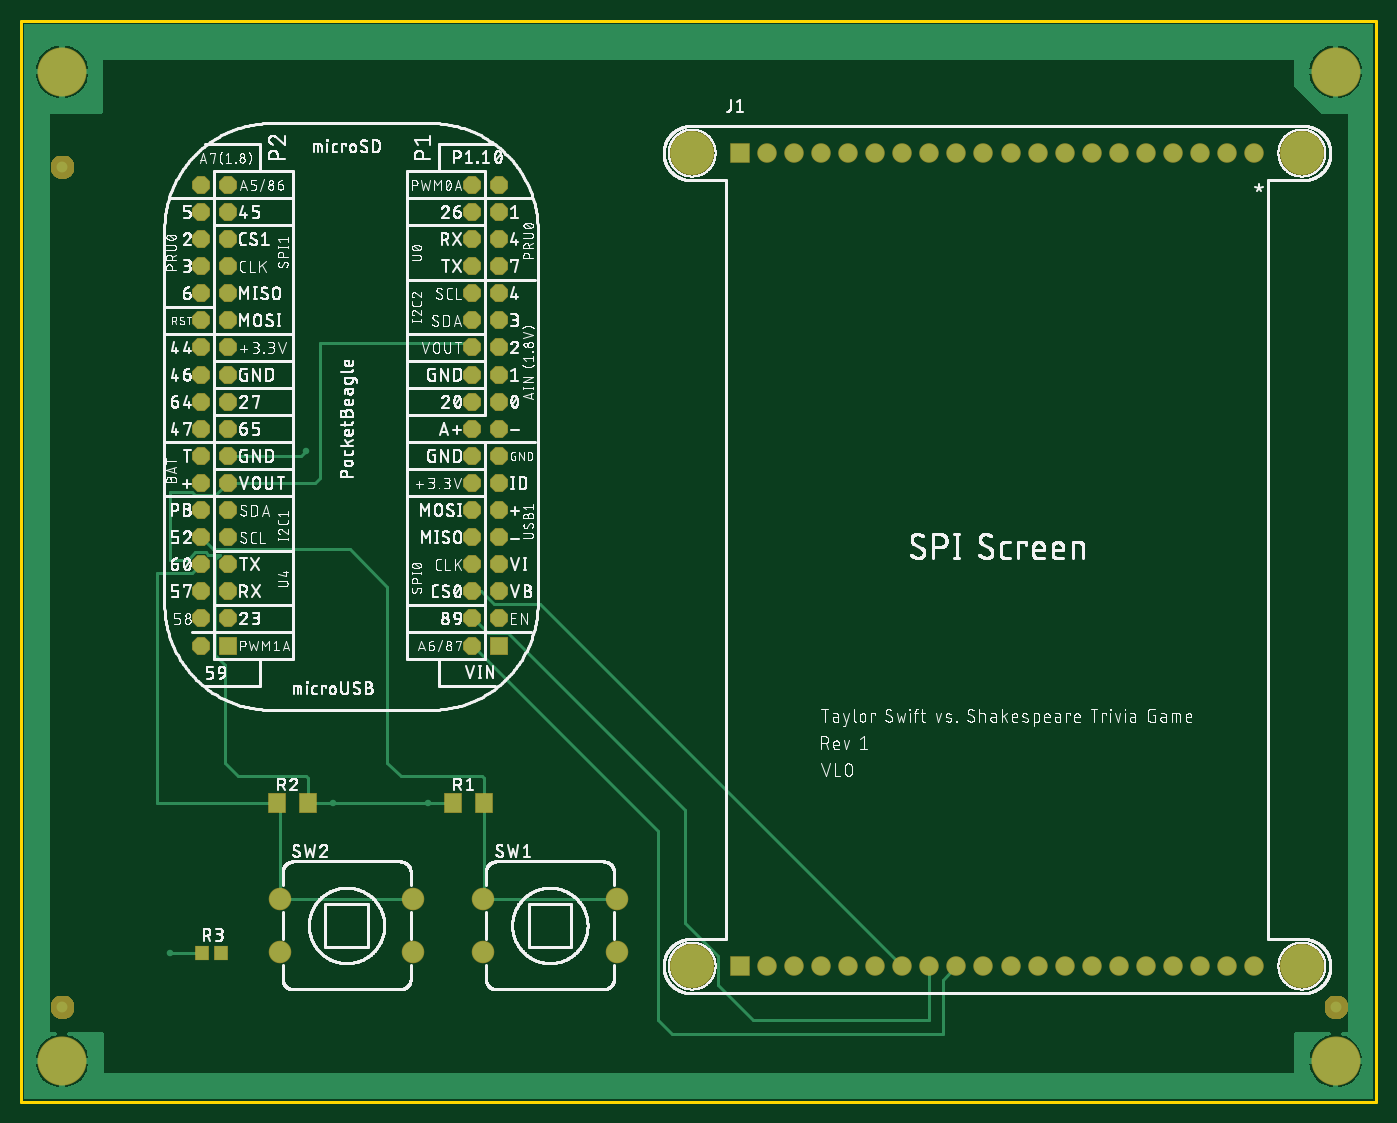
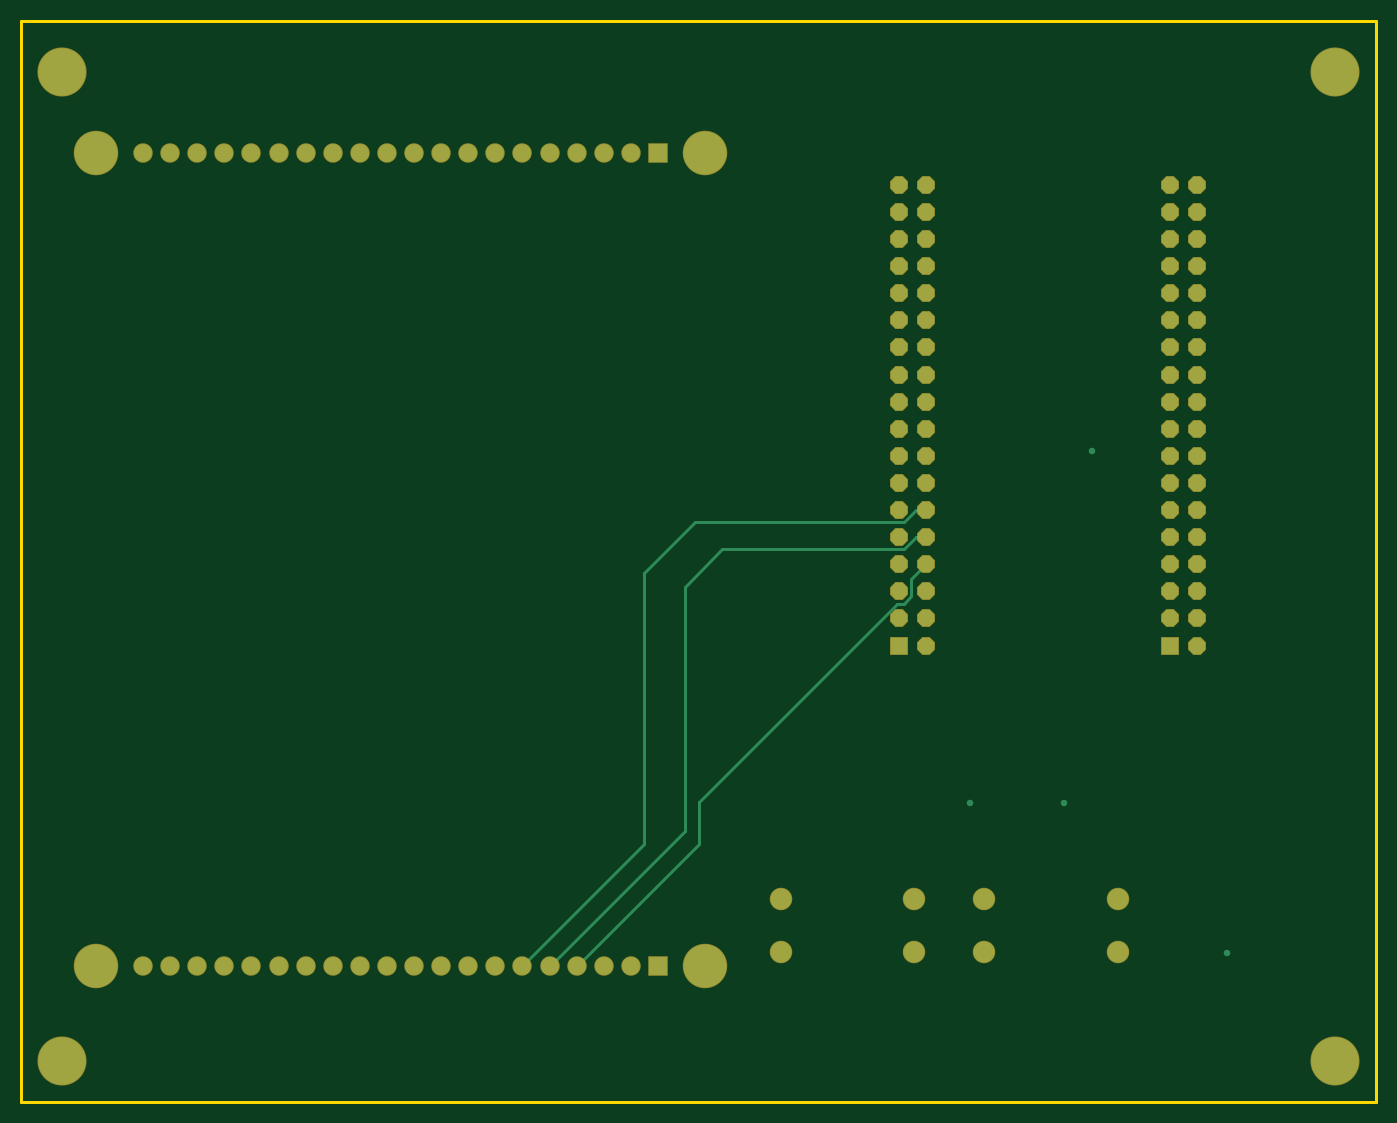
Circuit board: 7 layer files. Board 127.0 x 101.3 mm.
- bottom_copper: copper_bottom_l4.gbr (3654 bytes)
- top_copper: copper_top_l1.gbr (20210 bytes)
- outline: profile.gbr (223 bytes)
- top_silk: silkscreen_top.gbr (537802 bytes)
- bottom_mask: soldermask_bottom.gbr (2812 bytes)
- top_mask: soldermask_top.gbr (16989 bytes)
- paste: solderpaste_top.gbr (325 bytes)

=== bottom_copper: copper_bottom_l4.gbr ===
G04 EAGLE Gerber RS-274X export*
G75*
%MOMM*%
%FSLAX34Y34*%
%LPD*%
%INBottom Copper*%
%IPPOS*%
%AMOC8*
5,1,8,0,0,1.08239X$1,22.5*%
G01*
%ADD10R,1.524000X1.524000*%
%ADD11P,1.649562X8X112.500000*%
%ADD12R,1.676400X1.676400*%
%ADD13C,1.676400*%
%ADD14C,4.016000*%
%ADD15C,1.960000*%
%ADD16C,4.445000*%
%ADD17C,0.609600*%
%ADD18C,0.254000*%


D10*
X447300Y427400D03*
D11*
X421900Y427400D03*
X447300Y452800D03*
X421900Y452800D03*
X447300Y478200D03*
X421900Y478200D03*
X447300Y503600D03*
X421900Y503600D03*
X447300Y529000D03*
X421900Y529000D03*
X447300Y554400D03*
X421900Y554400D03*
X447300Y579800D03*
X421900Y579800D03*
X447300Y605200D03*
X421900Y605200D03*
X447300Y630600D03*
X421900Y630600D03*
X447300Y656000D03*
X421900Y656000D03*
X447300Y681400D03*
X421900Y681400D03*
X447300Y706800D03*
X421900Y706800D03*
X447300Y732200D03*
X421900Y732200D03*
X447300Y757600D03*
X421900Y757600D03*
X447300Y783000D03*
X421900Y783000D03*
X447300Y808400D03*
X421900Y808400D03*
X447300Y833800D03*
X421900Y833800D03*
X447300Y859200D03*
X421900Y859200D03*
D10*
X193300Y427400D03*
D11*
X167900Y427400D03*
X193300Y452800D03*
X167900Y452800D03*
X193300Y478200D03*
X167900Y478200D03*
X193300Y503600D03*
X167900Y503600D03*
X193300Y529000D03*
X167900Y529000D03*
X193300Y554400D03*
X167900Y554400D03*
X193300Y579800D03*
X167900Y579800D03*
X193300Y605200D03*
X167900Y605200D03*
X193300Y630600D03*
X167900Y630600D03*
X193300Y656000D03*
X167900Y656000D03*
X193300Y681400D03*
X167900Y681400D03*
X193300Y706800D03*
X167900Y706800D03*
X193300Y732200D03*
X167900Y732200D03*
X193300Y757600D03*
X167900Y757600D03*
X193300Y783000D03*
X167900Y783000D03*
X193300Y808400D03*
X167900Y808400D03*
X193300Y833800D03*
X167900Y833800D03*
X193300Y859200D03*
X167900Y859200D03*
D12*
X673100Y889000D03*
D13*
X698500Y889000D03*
X723900Y889000D03*
X749300Y889000D03*
X774700Y889000D03*
X800100Y889000D03*
X825500Y889000D03*
X850900Y889000D03*
X876300Y889000D03*
X901700Y889000D03*
X927100Y889000D03*
X952500Y889000D03*
X977900Y889000D03*
X1003300Y889000D03*
X1028700Y889000D03*
X1054100Y889000D03*
X1079500Y889000D03*
X1104900Y889000D03*
X1130300Y889000D03*
X1155700Y889000D03*
D12*
X673100Y127000D03*
D13*
X698500Y127000D03*
X723900Y127000D03*
X749300Y127000D03*
X774700Y127000D03*
X800100Y127000D03*
X825500Y127000D03*
X850900Y127000D03*
X876300Y127000D03*
X901700Y127000D03*
X927100Y127000D03*
X952500Y127000D03*
X977900Y127000D03*
X1003300Y127000D03*
X1028700Y127000D03*
X1054100Y127000D03*
X1079500Y127000D03*
X1104900Y127000D03*
X1130300Y127000D03*
X1155700Y127000D03*
D14*
X628650Y127000D03*
X1200150Y127000D03*
X628650Y889000D03*
X1200150Y889000D03*
D15*
X557800Y190100D03*
X557800Y140100D03*
X432800Y140100D03*
X432800Y190100D03*
X367300Y190100D03*
X367300Y140100D03*
X242300Y140100D03*
X242300Y190100D03*
D16*
X38100Y38100D03*
X38100Y965200D03*
X1231900Y965200D03*
X1231900Y38100D03*
D17*
X381000Y279400D03*
X292100Y279400D03*
X139700Y139700D03*
X266700Y609600D03*
D18*
X635000Y241300D02*
X749300Y127000D01*
X442566Y466770D02*
X435870Y473466D01*
X435870Y489630D02*
X421900Y503600D01*
X435870Y489630D02*
X435870Y473466D01*
X449495Y466770D02*
X635000Y281265D01*
X449495Y466770D02*
X442566Y466770D01*
X635000Y281265D02*
X635000Y241300D01*
X647700Y254000D02*
X774700Y127000D01*
X647700Y254000D02*
X647700Y482600D01*
X431136Y529000D02*
X421900Y529000D01*
X431136Y529000D02*
X442566Y517570D01*
X612730Y517570D02*
X647700Y482600D01*
X612730Y517570D02*
X442566Y517570D01*
X685800Y241300D02*
X800100Y127000D01*
X685800Y241300D02*
X685800Y495300D01*
X431136Y554400D02*
X421900Y554400D01*
X431136Y554400D02*
X442566Y542970D01*
X638130Y542970D02*
X685800Y495300D01*
X638130Y542970D02*
X442566Y542970D01*
M02*

=== top_copper: copper_top_l1.gbr (20210 bytes, source omitted) ===
=== outline: profile.gbr ===
G04 EAGLE Gerber RS-274X export*
G75*
%MOMM*%
%FSLAX34Y34*%
%LPD*%
%IN*%
%IPPOS*%
%AMOC8*
5,1,8,0,0,1.08239X$1,22.5*%
G01*
%ADD10C,0.254000*%


D10*
X0Y0D02*
X1269800Y0D01*
X1269800Y1012700D01*
X0Y1012700D01*
X0Y0D01*
M02*

=== top_silk: silkscreen_top.gbr (537802 bytes, source omitted) ===
=== bottom_mask: soldermask_bottom.gbr ===
G04 EAGLE Gerber RS-274X export*
G75*
%MOMM*%
%FSLAX34Y34*%
%LPD*%
%INSoldermask Bottom*%
%IPPOS*%
%AMOC8*
5,1,8,0,0,1.08239X$1,22.5*%
G01*
%ADD10R,1.676400X1.676400*%
%ADD11P,1.814519X8X112.500000*%
%ADD12R,1.828800X1.828800*%
%ADD13C,1.828800*%
%ADD14C,4.168400*%
%ADD15C,2.112400*%
%ADD16C,4.597400*%


D10*
X447300Y427400D03*
D11*
X421900Y427400D03*
X447300Y452800D03*
X421900Y452800D03*
X447300Y478200D03*
X421900Y478200D03*
X447300Y503600D03*
X421900Y503600D03*
X447300Y529000D03*
X421900Y529000D03*
X447300Y554400D03*
X421900Y554400D03*
X447300Y579800D03*
X421900Y579800D03*
X447300Y605200D03*
X421900Y605200D03*
X447300Y630600D03*
X421900Y630600D03*
X447300Y656000D03*
X421900Y656000D03*
X447300Y681400D03*
X421900Y681400D03*
X447300Y706800D03*
X421900Y706800D03*
X447300Y732200D03*
X421900Y732200D03*
X447300Y757600D03*
X421900Y757600D03*
X447300Y783000D03*
X421900Y783000D03*
X447300Y808400D03*
X421900Y808400D03*
X447300Y833800D03*
X421900Y833800D03*
X447300Y859200D03*
X421900Y859200D03*
D10*
X193300Y427400D03*
D11*
X167900Y427400D03*
X193300Y452800D03*
X167900Y452800D03*
X193300Y478200D03*
X167900Y478200D03*
X193300Y503600D03*
X167900Y503600D03*
X193300Y529000D03*
X167900Y529000D03*
X193300Y554400D03*
X167900Y554400D03*
X193300Y579800D03*
X167900Y579800D03*
X193300Y605200D03*
X167900Y605200D03*
X193300Y630600D03*
X167900Y630600D03*
X193300Y656000D03*
X167900Y656000D03*
X193300Y681400D03*
X167900Y681400D03*
X193300Y706800D03*
X167900Y706800D03*
X193300Y732200D03*
X167900Y732200D03*
X193300Y757600D03*
X167900Y757600D03*
X193300Y783000D03*
X167900Y783000D03*
X193300Y808400D03*
X167900Y808400D03*
X193300Y833800D03*
X167900Y833800D03*
X193300Y859200D03*
X167900Y859200D03*
D12*
X673100Y889000D03*
D13*
X698500Y889000D03*
X723900Y889000D03*
X749300Y889000D03*
X774700Y889000D03*
X800100Y889000D03*
X825500Y889000D03*
X850900Y889000D03*
X876300Y889000D03*
X901700Y889000D03*
X927100Y889000D03*
X952500Y889000D03*
X977900Y889000D03*
X1003300Y889000D03*
X1028700Y889000D03*
X1054100Y889000D03*
X1079500Y889000D03*
X1104900Y889000D03*
X1130300Y889000D03*
X1155700Y889000D03*
D12*
X673100Y127000D03*
D13*
X698500Y127000D03*
X723900Y127000D03*
X749300Y127000D03*
X774700Y127000D03*
X800100Y127000D03*
X825500Y127000D03*
X850900Y127000D03*
X876300Y127000D03*
X901700Y127000D03*
X927100Y127000D03*
X952500Y127000D03*
X977900Y127000D03*
X1003300Y127000D03*
X1028700Y127000D03*
X1054100Y127000D03*
X1079500Y127000D03*
X1104900Y127000D03*
X1130300Y127000D03*
X1155700Y127000D03*
D14*
X628650Y127000D03*
X1200150Y127000D03*
X628650Y889000D03*
X1200150Y889000D03*
D15*
X557800Y190100D03*
X557800Y140100D03*
X432800Y140100D03*
X432800Y190100D03*
X367300Y190100D03*
X367300Y140100D03*
X242300Y140100D03*
X242300Y190100D03*
D16*
X38100Y38100D03*
X38100Y965200D03*
X1231900Y965200D03*
X1231900Y38100D03*
M02*

=== top_mask: soldermask_top.gbr (16989 bytes, source omitted) ===
=== paste: solderpaste_top.gbr ===
G04 EAGLE Gerber RS-274X export*
G75*
%MOMM*%
%FSLAX34Y34*%
%LPD*%
%INSolderpaste Top*%
%IPPOS*%
%AMOC8*
5,1,8,0,0,1.08239X$1,22.5*%
G01*
%ADD10R,1.600000X1.803000*%
%ADD11R,1.143000X1.270000*%


D10*
X404880Y279400D03*
X433320Y279400D03*
X239780Y279400D03*
X268220Y279400D03*
D11*
X168910Y139700D03*
X186690Y139700D03*
M02*

